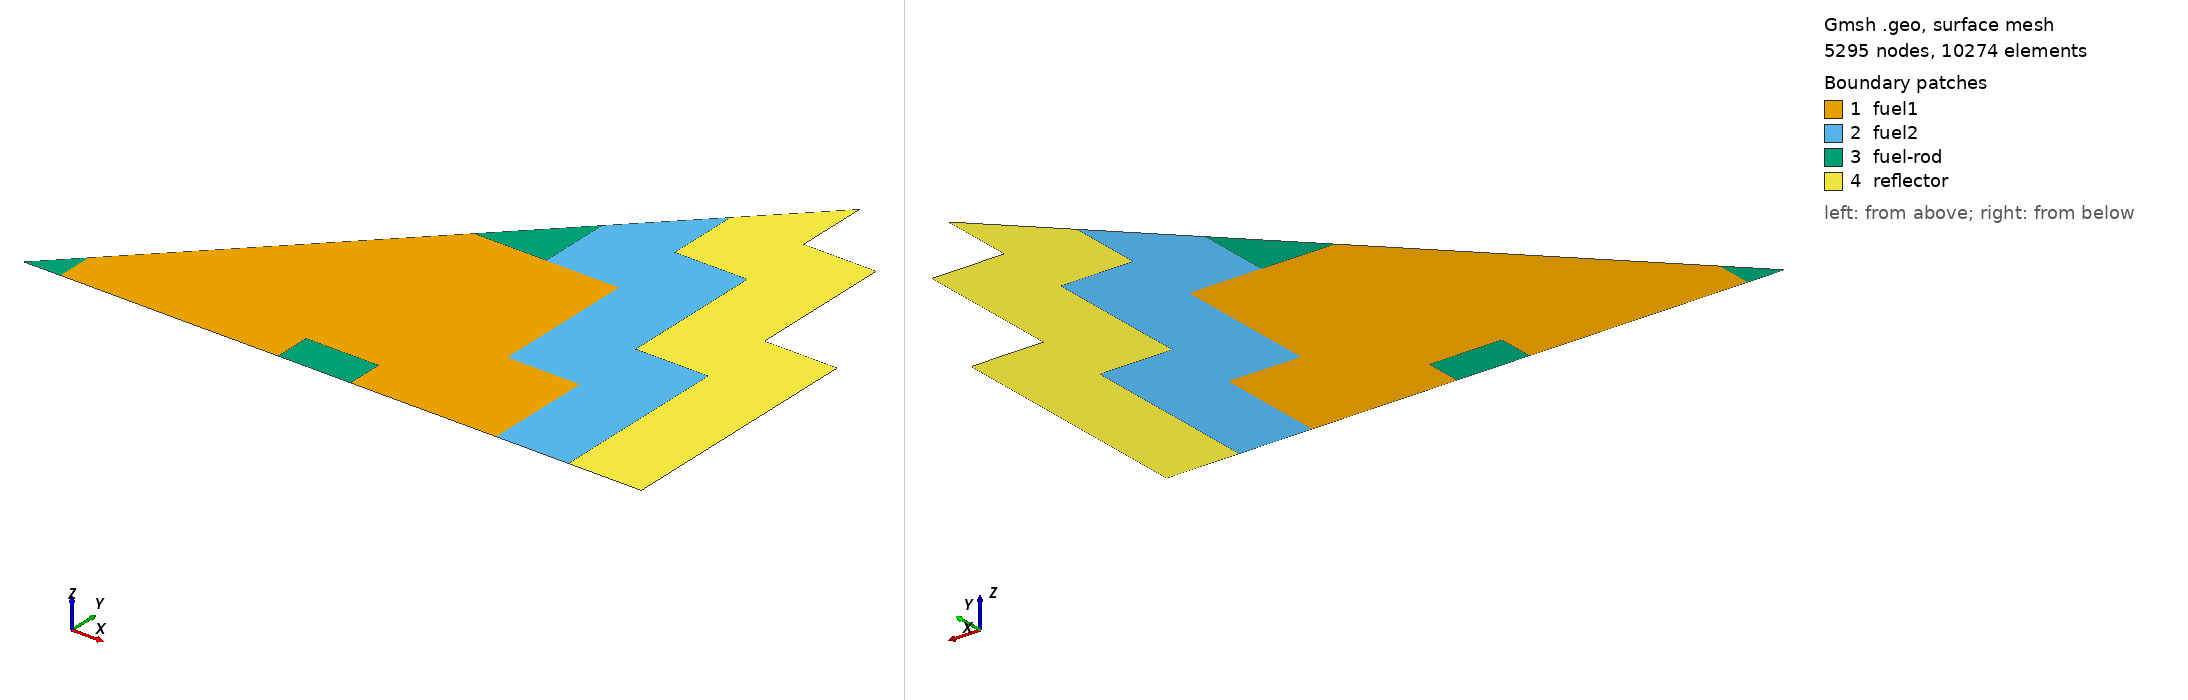

Gmsh geometry script, surface-meshed: 5295 nodes, 10274 surface elements. Boundary patches (legend numbers): 1 fuel1, 2 fuel2, 3 fuel-rod, 4 reflector. Left view from above one corner, right view from below the opposite corner. Legend entries are the model's physical surfaces. The drawing asked Gmsh for element sizes between 1% and 20% of the model's largest extent; the script's own settings can give other sizes.

=== ANL11A2_octave.geo (drawn) ===
/* 
                        BENCHMARK PROBLEM
           
  Identification: 11-A2          Source Situation ID.11
  Date Submitted: June 1976      By: R. R. Lee (CE)
                                     D. A. Menely (Ontario Hydro)
                                     B. Micheelsen (Riso-Denmark)
                                     D. R. Vondy (ORNL)
                                     M. R. Wagner (KWU)
                                     W. Werner (GRS-Munich)
 
  Date Accepted:  June 1977      By: H. L. Dodds, Jr. (U. of Tenn.)
                                     M. V. Gregory (SRL)
 
  Descriptive Title: Two-dimensional LWR Problem,
                     also 2D IAEA Benchmark Problem
 
  Reduction of Source Situation
            1. Two-groupo diffusion theory
            2. Two-dimensional (x,y)-geometry
*/

lc = 1.5; // the characteristic length of the mesh (to be expanded by m4)

// geometry
Point(1) = {0, 0, 0, lc};
Point(2) = {10, 0, 0, lc};
Point(4) = {10, 10, 0, lc};
Point(5) = {70, 0, 0, lc};
Point(6) = {70, 10, 0, lc};
Point(7) = {90, 10, 0, lc};
Point(8) = {90, 0, 0, lc};
Point(13) = {130, 0, 0, lc};
Point(14) = {130, 30, 0, lc};
Point(15) = {110, 30, 0, lc};
Point(16) = {110, 70, 0, lc};
Point(17) = {90, 70, 0, lc};
Point(18) = {90, 90, 0, lc};
Point(20) = {70, 70, 0, lc};
Point(21) = {110, 110, 0, lc};
Point(31) = {110, 90, 0, lc};
Point(32) = {130, 90, 0, lc};
Point(33) = {130, 50, 0, lc};
Point(34) = {150, 50, 0, lc};
Point(35) = {150, 0, 0, lc};
Point(36) = {170, 0, 0, lc};
Point(37) = {170, 70, 0, lc};
Point(38) = {150, 70, 0, lc};
Point(39) = {150, 110, 0, lc};
Point(40) = {130, 110, 0, lc};
Point(41) = {130, 130, 0, lc};//+
Line(1) = {1, 2};
//+
Line(2) = {2, 4};
//+
Line(3) = {4, 1};
//+
Line(4) = {2, 5};
//+
Line(5) = {5, 6};
//+
Line(6) = {6, 7};
//+
Line(7) = {7, 8};
//+
Line(8) = {8, 5};
//+
Line(9) = {8, 13};
//+
Line(10) = {13, 14};
//+
Line(11) = {14, 15};
//+
Line(12) = {15, 16};
//+
Line(13) = {16, 17};
//+
Line(14) = {17, 20};
//+
Line(15) = {20, 18};
//+
Line(16) = {18, 17};
//+
Line(17) = {13, 35};
//+
Line(18) = {35, 34};
//+
Line(19) = {34, 33};
//+
Line(20) = {36, 37};
//+
Line(21) = {35, 36};
//+
Line(22) = {37, 38};
//+
Line(23) = {38, 39};
//+
Line(24) = {39, 40};
//+
Line(25) = {40, 41};
//+
Line(26) = {33, 32};
//+
Line(27) = {32, 31};
//+
Line(28) = {31, 21};
//+
Line(29) = {18, 21};
//+
Line(30) = {21, 41};
//+
Line(31) = {20, 4};
//+
Curve Loop(1) = {31, -2, 4, 5, 6, 7, 9, 10, 11, 12, 13, 14};
//+
Curve Loop(2) = {16, -13, -12, -11, -10, 17, 18, 19, 26, 27, 28, -29};
//+
Curve Loop(3) = {2, 3, 1};
//+
Curve Loop(4) = {6, 7, 8, 5};
//+
Curve Loop(5) = {15, 16, 14};
//+
Curve Loop(6) = {30, -25, -24, -23, -22, -20, -21, 18, 19, 26, 27, 28};
//+
Plane Surface(1) = {1};
//+
Plane Surface(2) = {2};
//+
Plane Surface(3) = {3};
//+
Plane Surface(4) = {4};
//+
Plane Surface(5) = {5};
//+
Plane Surface(6) = {6};
//+
Physical Surface("fuel1", 1) = {1};
//+
Physical Surface("fuel2", 2) = {2};
//+
Physical Surface("fuel-rod", 3) = {3, 4, 5};
//+
Physical Surface("reflector", 4) = {6};
//+
Physical Curve("void", 10) = {24, 25, 23, 22, 20};
//+
Physical Curve("sym", 20) = {31, 3, 15, 29, 30, 1, 4, 8, 9, 17, 21};

Mesh.Light = 0;
General.SmallAxes = 0;

// meshing options
Mesh.Algorithm= 6; 
Mesh.Optimize = 1;
